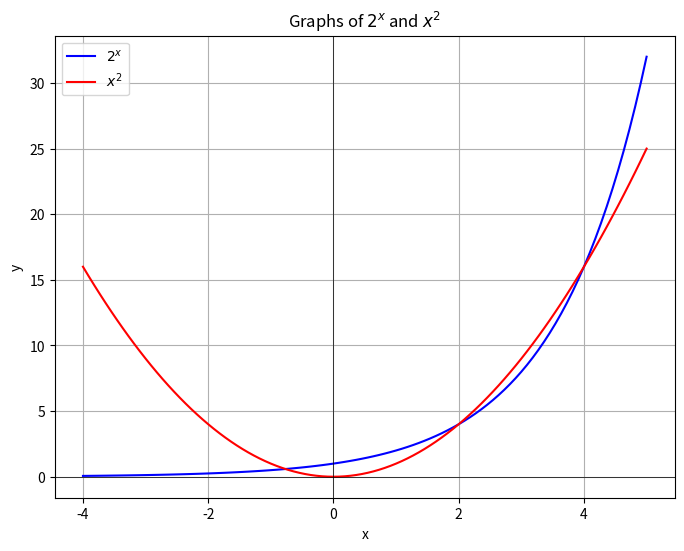

Reproduce this figure in Python.
import matplotlib.pyplot as plt
import numpy as np

# Define the range of x values
x = np.linspace(-4, 5, 100)

# Calculate the values for 2^x and x^2
y1 = 2**x
y2 = x**2

# Create the plot
plt.figure(figsize=(8, 6))
plt.plot(x, y1, label=r"$2^x$", color="blue")
plt.plot(x, y2, label=r"$x^2$", color="red")

# Add labels and title
plt.xlabel("x")
plt.ylabel("y")
plt.title("Graphs of $2^x$ and $x^2$")
plt.axhline(0, color='black',linewidth=0.5)
plt.axvline(0, color='black',linewidth=0.5)
plt.grid(True)

# Add a legend
plt.legend()

# Show the plot
plt.show()
